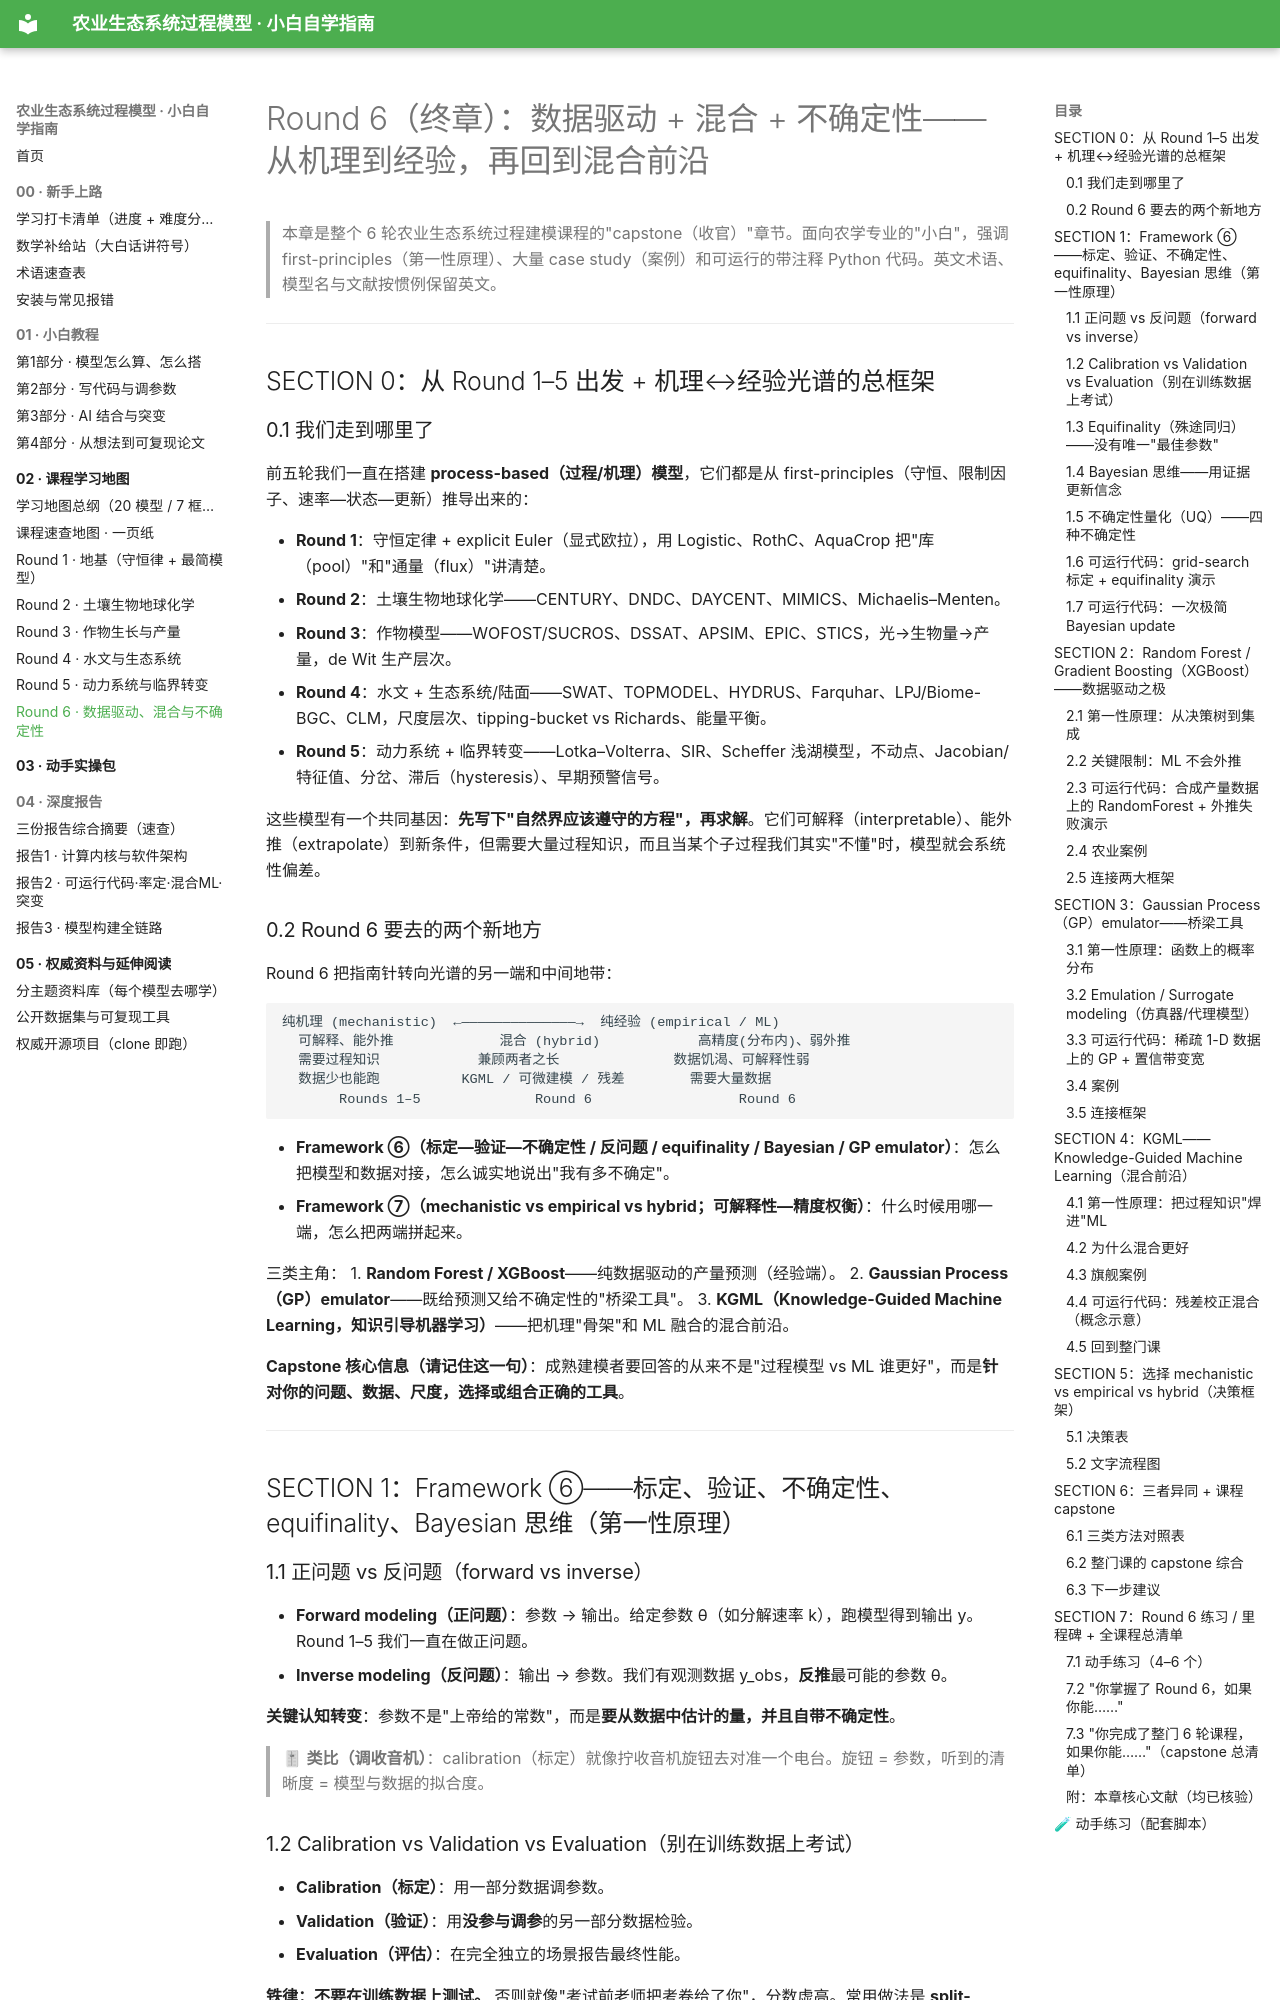

repository: FKNLEDGE/mechanic-models · page: 02_课程学习地图/Round6_数据驱动_混合_不确定性/index.html · generator: mkdocs

# Round 6（终章）：数据驱动 + 混合 + 不确定性——从机理到经验，再回到混合前沿

> 本章是整个 6 轮农业生态系统过程建模课程的"capstone（收官）"章节。面向农学专业的"小白"，强调 first-principles（第一性原理）、大量 case study（案例）和可运行的带注释 Python 代码。英文术语、模型名与文献按惯例保留英文。

---

## SECTION 0：从 Round 1–5 出发 + 机理↔经验光谱的总框架

### 0.1 我们走到哪里了

前五轮我们一直在搭建 **process-based（过程/机理）模型**，它们都是从 first-principles（守恒、限制因子、速率—状态—更新）推导出来的：

- **Round 1**：守恒定律 + explicit Euler（显式欧拉），用 Logistic、RothC、AquaCrop 把"库（pool）"和"通量（flux）"讲清楚。
- **Round 2**：土壤生物地球化学——CENTURY、DNDC、DAYCENT、MIMICS、Michaelis–Menten。
- **Round 3**：作物模型——WOFOST/SUCROS、DSSAT、APSIM、EPIC、STICS，光→生物量→产量，de Wit 生产层次。
- **Round 4**：水文 + 生态系统/陆面——SWAT、TOPMODEL、HYDRUS、Farquhar、LPJ/Biome-BGC、CLM，尺度层次、tipping-bucket vs Richards、能量平衡。
- **Round 5**：动力系统 + 临界转变——Lotka–Volterra、SIR、Scheffer 浅湖模型，不动点、Jacobian/特征值、分岔、滞后（hysteresis）、早期预警信号。

这些模型有一个共同基因：**先写下"自然界应该遵守的方程"，再求解**。它们可解释（interpretable）、能外推（extrapolate）到新条件，但需要大量过程知识，而且当某个子过程我们其实"不懂"时，模型就会系统性偏差。

### 0.2 Round 6 要去的两个新地方

Round 6 把指南针转向光谱的另一端和中间地带：

```
纯机理 (mechanistic)  ←——————————————→  纯经验 (empirical / ML)
  可解释、能外推             混合 (hybrid)            高精度(分布内)、弱外推
  需要过程知识            兼顾两者之长              数据饥渴、可解释性弱
  数据少也能跑          KGML / 可微建模 / 残差        需要大量数据
       Rounds 1–5              Round 6                  Round 6
```

- **Framework ⑥（标定—验证—不确定性 / 反问题 / equifinality / Bayesian / GP emulator）**：怎么把模型和数据对接，怎么诚实地说出"我有多不确定"。
- **Framework ⑦（mechanistic vs empirical vs hybrid；可解释性—精度权衡）**：什么时候用哪一端，怎么把两端拼起来。

三类主角：
1. **Random Forest / XGBoost**——纯数据驱动的产量预测（经验端）。
2. **Gaussian Process（GP）emulator**——既给预测又给不确定性的"桥梁工具"。
3. **KGML（Knowledge-Guided Machine Learning，知识引导机器学习）**——把机理"骨架"和 ML 融合的混合前沿。

**Capstone 核心信息（请记住这一句）**：成熟建模者要回答的从来不是"过程模型 vs ML 谁更好"，而是**针对你的问题、数据、尺度，选择或组合正确的工具**。

---

## SECTION 1：Framework ⑥——标定、验证、不确定性、equifinality、Bayesian 思维（第一性原理）

### 1.1 正问题 vs 反问题（forward vs inverse）

- **Forward modeling（正问题）**：参数 → 输出。给定参数 θ（如分解速率 k），跑模型得到输出 y。Round 1–5 我们一直在做正问题。
- **Inverse modeling（反问题）**：输出 → 参数。我们有观测数据 y_obs，**反推**最可能的参数 θ。

**关键认知转变**：参数不是"上帝给的常数"，而是**要从数据中估计的量，并且自带不确定性**。

> 🎚 **类比（调收音机）**：calibration（标定）就像拧收音机旋钮去对准一个电台。旋钮 = 参数，听到的清晰度 = 模型与数据的拟合度。

### 1.2 Calibration vs Validation vs Evaluation（别在训练数据上考试）

- **Calibration（标定）**：用一部分数据调参数。
- **Validation（验证）**：用**没参与调参**的另一部分数据检验。
- **Evaluation（评估）**：在完全独立的场景报告最终性能。

**铁律：不要在训练数据上测试。** 否则就像"考试前老师把考卷给了你"，分数虚高。常用做法是 **split-sample（分样本）**：例如把多年数据分成"标定期"和"验证期"。
